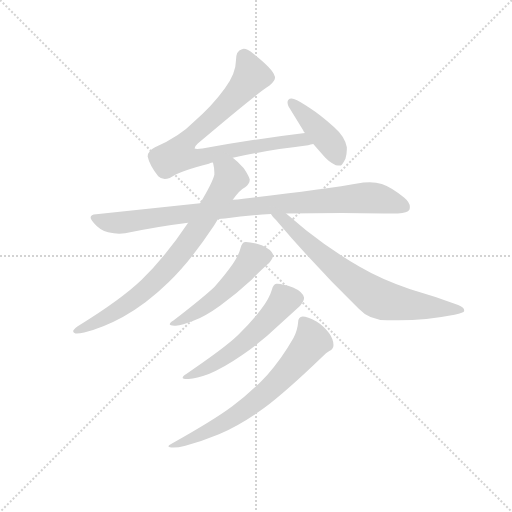
t = 0.00 s
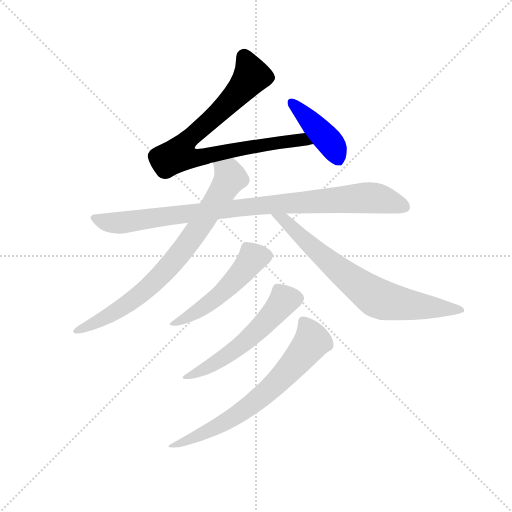
t = 1.33 s
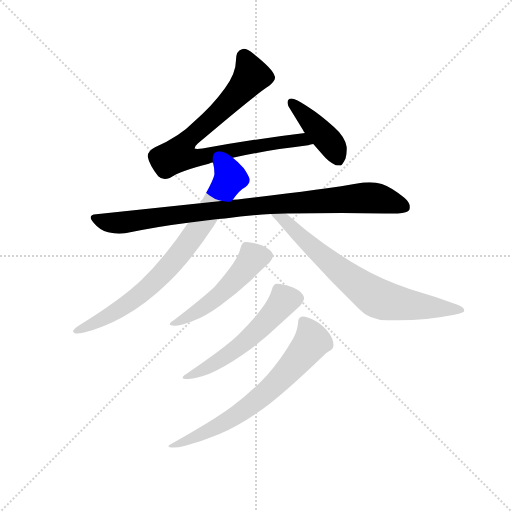
t = 2.66 s
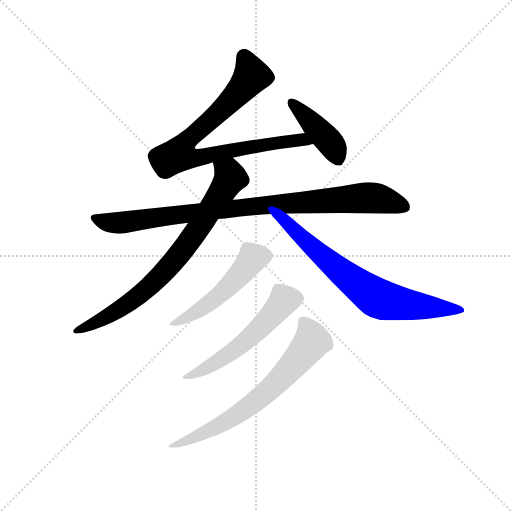
t = 4.00 s
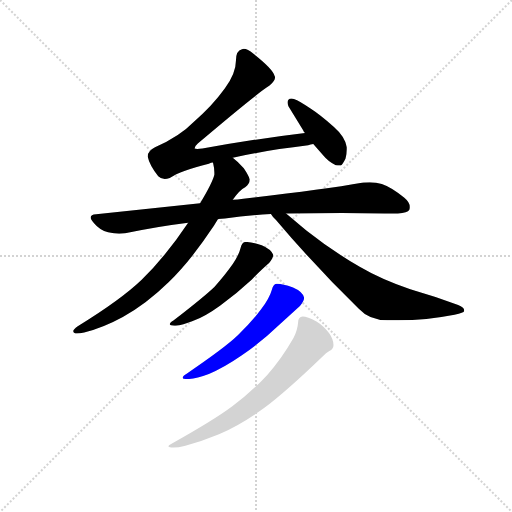
t = 5.33 s
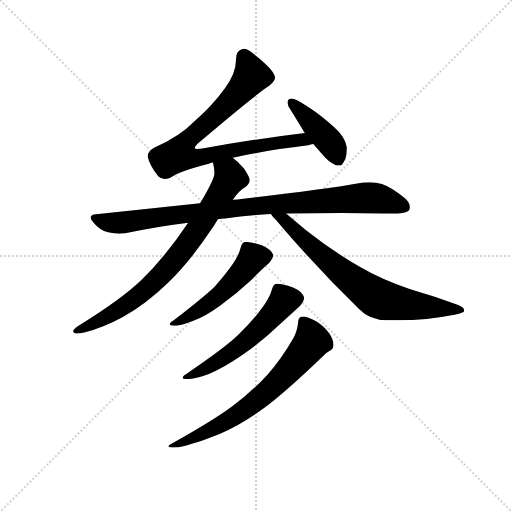
t = 6.66 s

The animated SVG that drew these frames (rendered in a browser with its animation timeline set to each time). Animation: 8 CSS @keyframes rules; one cycle of 6.66 s.

<svg version="1.1" viewBox="0 0 1024 1024" xmlns="http://www.w3.org/2000/svg">
  <g stroke="lightgray" stroke-dasharray="1,1" stroke-width="1" transform="scale(4, 4)">
    <line x1="0" y1="0" x2="256" y2="256"></line>
    <line x1="256" y1="0" x2="0" y2="256"></line>
    <line x1="128" y1="0" x2="128" y2="256"></line>
    <line x1="0" y1="128" x2="256" y2="128"></line>
  </g>
  <g transform="scale(0.92, -0.92) translate(60, -850)">
    <style type="text/css">
      
        @keyframes keyframes0 {
          from {
            stroke: blue;
            stroke-dashoffset: 831;
            stroke-width: 128;
          }
          73% {
            animation-timing-function: step-end;
            stroke: blue;
            stroke-dashoffset: 0;
            stroke-width: 128;
          }
          to {
            stroke: black;
            stroke-width: 1024;
          }
        }
        #make-me-a-hanzi-animation-0 {
          animation: keyframes0 0.92626953125s both;
          animation-delay: 0s;
          animation-timing-function: linear;
        }
      
        @keyframes keyframes1 {
          from {
            stroke: blue;
            stroke-dashoffset: 427;
            stroke-width: 128;
          }
          58% {
            animation-timing-function: step-end;
            stroke: blue;
            stroke-dashoffset: 0;
            stroke-width: 128;
          }
          to {
            stroke: black;
            stroke-width: 1024;
          }
        }
        #make-me-a-hanzi-animation-1 {
          animation: keyframes1 0.5974934895833334s both;
          animation-delay: 0.92626953125s;
          animation-timing-function: linear;
        }
      
        @keyframes keyframes2 {
          from {
            stroke: blue;
            stroke-dashoffset: 937;
            stroke-width: 128;
          }
          75% {
            animation-timing-function: step-end;
            stroke: blue;
            stroke-dashoffset: 0;
            stroke-width: 128;
          }
          to {
            stroke: black;
            stroke-width: 1024;
          }
        }
        #make-me-a-hanzi-animation-2 {
          animation: keyframes2 1.0125325520833333s both;
          animation-delay: 1.5237630208333335s;
          animation-timing-function: linear;
        }
      
        @keyframes keyframes3 {
          from {
            stroke: blue;
            stroke-dashoffset: 781;
            stroke-width: 128;
          }
          72% {
            animation-timing-function: step-end;
            stroke: blue;
            stroke-dashoffset: 0;
            stroke-width: 128;
          }
          to {
            stroke: black;
            stroke-width: 1024;
          }
        }
        #make-me-a-hanzi-animation-3 {
          animation: keyframes3 0.8855794270833334s both;
          animation-delay: 2.536295572916667s;
          animation-timing-function: linear;
        }
      
        @keyframes keyframes4 {
          from {
            stroke: blue;
            stroke-dashoffset: 733;
            stroke-width: 128;
          }
          70% {
            animation-timing-function: step-end;
            stroke: blue;
            stroke-dashoffset: 0;
            stroke-width: 128;
          }
          to {
            stroke: black;
            stroke-width: 1024;
          }
        }
        #make-me-a-hanzi-animation-4 {
          animation: keyframes4 0.8465169270833334s both;
          animation-delay: 3.4218750000000004s;
          animation-timing-function: linear;
        }
      
        @keyframes keyframes5 {
          from {
            stroke: blue;
            stroke-dashoffset: 518;
            stroke-width: 128;
          }
          63% {
            animation-timing-function: step-end;
            stroke: blue;
            stroke-dashoffset: 0;
            stroke-width: 128;
          }
          to {
            stroke: black;
            stroke-width: 1024;
          }
        }
        #make-me-a-hanzi-animation-5 {
          animation: keyframes5 0.6715494791666666s both;
          animation-delay: 4.268391927083334s;
          animation-timing-function: linear;
        }
      
        @keyframes keyframes6 {
          from {
            stroke: blue;
            stroke-dashoffset: 564;
            stroke-width: 128;
          }
          65% {
            animation-timing-function: step-end;
            stroke: blue;
            stroke-dashoffset: 0;
            stroke-width: 128;
          }
          to {
            stroke: black;
            stroke-width: 1024;
          }
        }
        #make-me-a-hanzi-animation-6 {
          animation: keyframes6 0.708984375s both;
          animation-delay: 4.939941406250001s;
          animation-timing-function: linear;
        }
      
        @keyframes keyframes7 {
          from {
            stroke: blue;
            stroke-dashoffset: 692;
            stroke-width: 128;
          }
          69% {
            animation-timing-function: step-end;
            stroke: blue;
            stroke-dashoffset: 0;
            stroke-width: 128;
          }
          to {
            stroke: black;
            stroke-width: 1024;
          }
        }
        #make-me-a-hanzi-animation-7 {
          animation: keyframes7 0.8131510416666666s both;
          animation-delay: 5.648925781250001s;
          animation-timing-function: linear;
        }
      
    </style>
    
      <path d="M 446 507 Q 511 522 610 534 Q 615 536 621 537 C 650 543 633 565 603 561 Q 494 548 380 527 Q 373 526 369 526 Q 365 526 363 527 Q 363 532 370 538 Q 501 649 526 664 Q 538 674 538 682 Q 538 683 537 685 Q 533 700 491 733 Q 478 744 470 744 Q 468 744 466 743 Q 453 740 453 719 Q 453 691 429 658 Q 401 619 361 585 Q 331 554 277 530 Q 261 522 261 510 Q 265 491 284 467 Q 290 461 298 461 Q 303 461 309 463 Q 333 479 394 494 Q 399 497 403 497 L 446 507 Z" fill="lightgray"></path>
    
      <path d="M 621 537 L 641 514 Q 655 497 670 491 Q 675 490 678 490 L 681 490 Q 685 493 691 505 Q 694 515 694 525 L 694 530 Q 690 553 666 574 Q 634 602 615 614 Q 591 631 579 635 Q 576 636 574 636 Q 569 636 567 633 Q 565 631 565 627 Q 565 624 567 619 L 599 567 Q 600 564 603 561 L 621 537 Z" fill="lightgray"></path>
    
      <path d="M 469 418 Q 456 416 446 416 L 375 408 L 149 384 Q 137 383 137 377 Q 137 373 144 365 Q 157 349 175 345 Q 188 342 199 342 Q 206 342 212 343 Q 277 357 349 366 L 414 374 Q 422 375 429 375 Q 478 382 529 385 L 562 386 Q 622 387 683 387 Q 781 386 805 386 Q 826 387 830 394 Q 831 397 831 400 Q 831 410 819 420 Q 791 443 770 450 Q 758 454 744 454 Q 737 454 730 453 Q 634 436 469 418 Z" fill="lightgray"></path>
    
      <path d="M 446 416 Q 461 437 473 443 Q 483 451 483 460 Q 480 469 470 484 Q 458 498 446 507 C 423 527 398 527 403 497 Q 406 485 406 475 L 406 470 Q 402 453 375 408 L 349 366 Q 299 291 248 242 Q 202 198 109 141 Q 99 134 99 130 Q 99 127 104 125 L 107 125 Q 113 125 123 127 Q 167 139 207 161 Q 258 189 307 237 Q 353 281 405 359 L 414 374 L 446 416 Z" fill="lightgray"></path>
    
      <path d="M 529 385 Q 533 378 540 372 Q 627 269 720 179 Q 743 154 782 154 L 806 154 Q 867 154 928 166 Q 949 170 949 174 L 949 176 Q 949 182 936 187 Q 887 205 832 221 Q 768 243 722 270 Q 663 304 606 349 L 562 386 C 539 405 510 408 529 385 Z" fill="lightgray"></path>
    
      <path d="M 446 276 Q 430 253 406 226 Q 383 204 317 153 Q 309 148 309 145 Q 309 142 319 142 L 322 142 Q 337 143 359 152 Q 386 162 419 186 Q 457 214 487 242 Q 513 268 525 278 Q 534 289 534 296 Q 530 308 509 317 Q 486 324 475 324 L 473 324 Q 466 323 463 311 Q 459 295 446 276 Z" fill="lightgray"></path>
    
      <path d="M 508 178 Q 488 151 457 121 Q 429 94 345 37 Q 337 32 337 29 Q 337 26 347 26 L 350 26 Q 367 27 394 37 Q 426 50 465 77 Q 512 110 546 143 L 592 185 Q 601 195 601 202 L 601 203 Q 598 216 577 225 Q 554 233 543 233 L 541 233 Q 534 232 531 220 Q 526 202 508 178 Z" fill="lightgray"></path>
    
      <path d="M 578 115 Q 551 68 521 35 Q 484 -5 445 -33 Q 405 -63 312 -115 Q 306 -118 306 -120 Q 306 -122 312 -123 L 317 -123 Q 327 -123 343 -119 Q 380 -109 416 -94 Q 463 -74 514 -37 Q 561 -2 639 73 Q 650 84 656 87 Q 665 91 665 100 Q 665 112 656 125 Q 643 142 628 151 Q 608 162 598 162 Q 588 161 588 149 Q 587 133 578 115 Z" fill="lightgray"></path>
    
    
      <clipPath id="make-me-a-hanzi-clip-0">
        <path d="M 446 507 Q 511 522 610 534 Q 615 536 621 537 C 650 543 633 565 603 561 Q 494 548 380 527 Q 373 526 369 526 Q 365 526 363 527 Q 363 532 370 538 Q 501 649 526 664 Q 538 674 538 682 Q 538 683 537 685 Q 533 700 491 733 Q 478 744 470 744 Q 468 744 466 743 Q 453 740 453 719 Q 453 691 429 658 Q 401 619 361 585 Q 331 554 277 530 Q 261 522 261 510 Q 265 491 284 467 Q 290 461 298 461 Q 303 461 309 463 Q 333 479 394 494 Q 399 497 403 497 L 446 507 Z"></path>
      </clipPath>
      <path clip-path="url(#make-me-a-hanzi-clip-0)" d="M 471 731 L 487 687 L 482 678 L 419 607 L 349 547 L 328 514 L 360 505 L 539 540 L 597 546 L 614 541" fill="none" id="make-me-a-hanzi-animation-0" stroke-dasharray="703 1406" stroke-linecap="round"></path>
    
      <clipPath id="make-me-a-hanzi-clip-1">
        <path d="M 621 537 L 641 514 Q 655 497 670 491 Q 675 490 678 490 L 681 490 Q 685 493 691 505 Q 694 515 694 525 L 694 530 Q 690 553 666 574 Q 634 602 615 614 Q 591 631 579 635 Q 576 636 574 636 Q 569 636 567 633 Q 565 631 565 627 Q 565 624 567 619 L 599 567 Q 600 564 603 561 L 621 537 Z"></path>
      </clipPath>
      <path clip-path="url(#make-me-a-hanzi-clip-1)" d="M 574 628 L 651 548 L 680 496" fill="none" id="make-me-a-hanzi-animation-1" stroke-dasharray="299 598" stroke-linecap="round"></path>
    
      <clipPath id="make-me-a-hanzi-clip-2">
        <path d="M 469 418 Q 456 416 446 416 L 375 408 L 149 384 Q 137 383 137 377 Q 137 373 144 365 Q 157 349 175 345 Q 188 342 199 342 Q 206 342 212 343 Q 277 357 349 366 L 414 374 Q 422 375 429 375 Q 478 382 529 385 L 562 386 Q 622 387 683 387 Q 781 386 805 386 Q 826 387 830 394 Q 831 397 831 400 Q 831 410 819 420 Q 791 443 770 450 Q 758 454 744 454 Q 737 454 730 453 Q 634 436 469 418 Z"></path>
      </clipPath>
      <path clip-path="url(#make-me-a-hanzi-clip-2)" d="M 147 375 L 195 365 L 518 405 L 730 420 L 763 418 L 821 399" fill="none" id="make-me-a-hanzi-animation-2" stroke-dasharray="809 1618" stroke-linecap="round"></path>
    
      <clipPath id="make-me-a-hanzi-clip-3">
        <path d="M 446 416 Q 461 437 473 443 Q 483 451 483 460 Q 480 469 470 484 Q 458 498 446 507 C 423 527 398 527 403 497 Q 406 485 406 475 L 406 470 Q 402 453 375 408 L 349 366 Q 299 291 248 242 Q 202 198 109 141 Q 99 134 99 130 Q 99 127 104 125 L 107 125 Q 113 125 123 127 Q 167 139 207 161 Q 258 189 307 237 Q 353 281 405 359 L 414 374 L 446 416 Z"></path>
      </clipPath>
      <path clip-path="url(#make-me-a-hanzi-clip-3)" d="M 412 493 L 438 473 L 441 464 L 370 350 L 312 276 L 263 225 L 214 188 L 167 158 L 106 132" fill="none" id="make-me-a-hanzi-animation-3" stroke-dasharray="653 1306" stroke-linecap="round"></path>
    
      <clipPath id="make-me-a-hanzi-clip-4">
        <path d="M 529 385 Q 533 378 540 372 Q 627 269 720 179 Q 743 154 782 154 L 806 154 Q 867 154 928 166 Q 949 170 949 174 L 949 176 Q 949 182 936 187 Q 887 205 832 221 Q 768 243 722 270 Q 663 304 606 349 L 562 386 C 539 405 510 408 529 385 Z"></path>
      </clipPath>
      <path clip-path="url(#make-me-a-hanzi-clip-4)" d="M 535 384 L 559 372 L 634 299 L 758 203 L 813 190 L 944 175" fill="none" id="make-me-a-hanzi-animation-4" stroke-dasharray="605 1210" stroke-linecap="round"></path>
    
      <clipPath id="make-me-a-hanzi-clip-5">
        <path d="M 446 276 Q 430 253 406 226 Q 383 204 317 153 Q 309 148 309 145 Q 309 142 319 142 L 322 142 Q 337 143 359 152 Q 386 162 419 186 Q 457 214 487 242 Q 513 268 525 278 Q 534 289 534 296 Q 530 308 509 317 Q 486 324 475 324 L 473 324 Q 466 323 463 311 Q 459 295 446 276 Z"></path>
      </clipPath>
      <path clip-path="url(#make-me-a-hanzi-clip-5)" d="M 523 295 L 490 289 L 414 206 L 359 167 L 315 147" fill="none" id="make-me-a-hanzi-animation-5" stroke-dasharray="390 780" stroke-linecap="round"></path>
    
      <clipPath id="make-me-a-hanzi-clip-6">
        <path d="M 508 178 Q 488 151 457 121 Q 429 94 345 37 Q 337 32 337 29 Q 337 26 347 26 L 350 26 Q 367 27 394 37 Q 426 50 465 77 Q 512 110 546 143 L 592 185 Q 601 195 601 202 L 601 203 Q 598 216 577 225 Q 554 233 543 233 L 541 233 Q 534 232 531 220 Q 526 202 508 178 Z"></path>
      </clipPath>
      <path clip-path="url(#make-me-a-hanzi-clip-6)" d="M 590 203 L 557 197 L 495 127 L 459 96 L 404 58 L 343 31" fill="none" id="make-me-a-hanzi-animation-6" stroke-dasharray="436 872" stroke-linecap="round"></path>
    
      <clipPath id="make-me-a-hanzi-clip-7">
        <path d="M 578 115 Q 551 68 521 35 Q 484 -5 445 -33 Q 405 -63 312 -115 Q 306 -118 306 -120 Q 306 -122 312 -123 L 317 -123 Q 327 -123 343 -119 Q 380 -109 416 -94 Q 463 -74 514 -37 Q 561 -2 639 73 Q 650 84 656 87 Q 665 91 665 100 Q 665 112 656 125 Q 643 142 628 151 Q 608 162 598 162 Q 588 161 588 149 Q 587 133 578 115 Z"></path>
      </clipPath>
      <path clip-path="url(#make-me-a-hanzi-clip-7)" d="M 599 151 L 610 136 L 616 105 L 531 8 L 426 -70 L 334 -114 L 310 -119" fill="none" id="make-me-a-hanzi-animation-7" stroke-dasharray="564 1128" stroke-linecap="round"></path>
    
  </g>
</svg>
